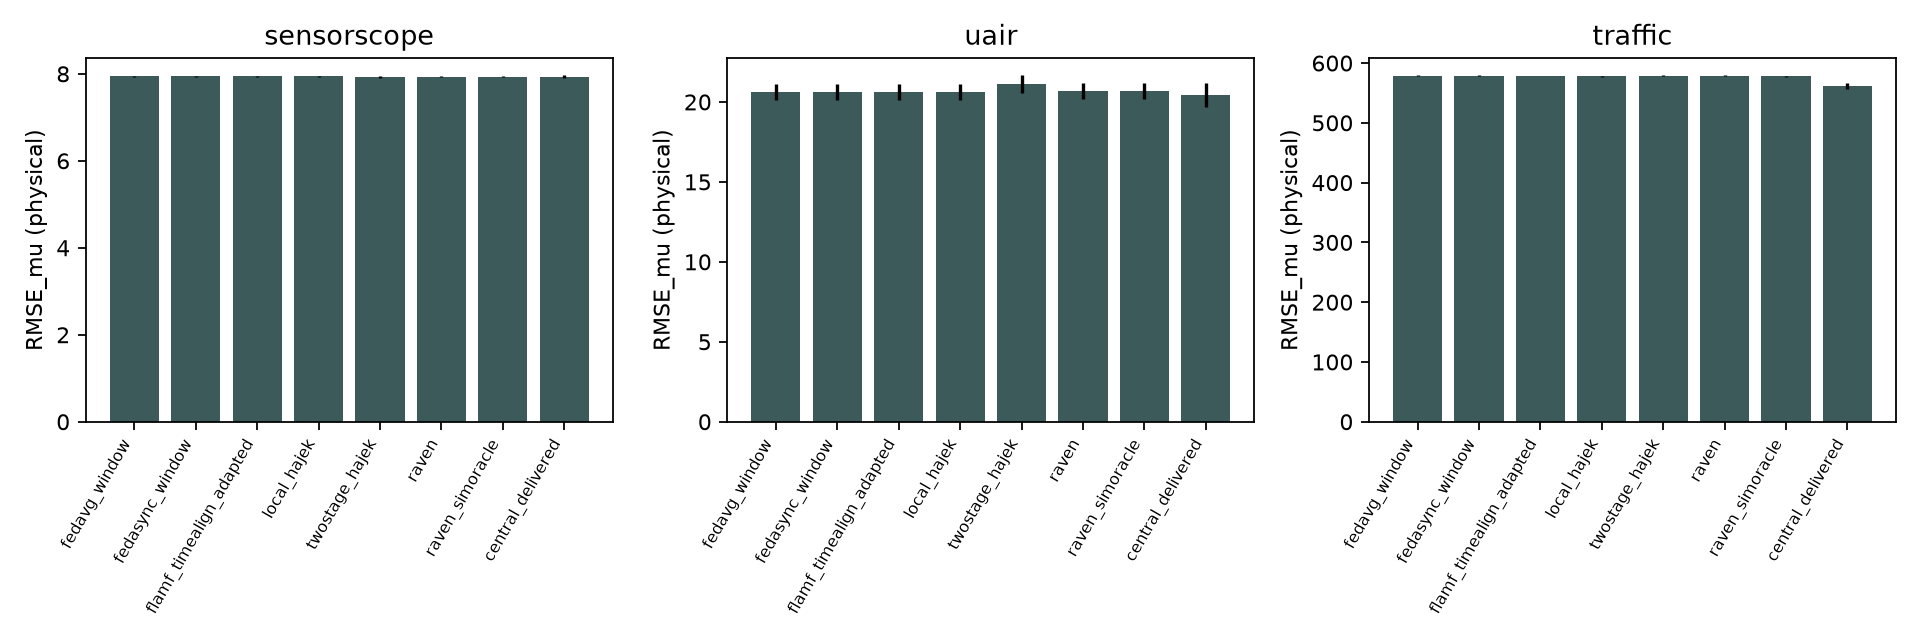

Values plotted in this chart, from the file beside it:
dataset, method, mean, ci95_halfwidth, n
sensorscope, fedavg_window, 7.939, 0.0201, 20
sensorscope, fedasync_window, 7.939, 0.02004, 20
sensorscope, flamf_timealign_adapted, 7.94, 0.01995, 20
sensorscope, local_hajek, 7.939, 0.0201, 20
sensorscope, twostage_hajek, 7.931, 0.02378, 20
sensorscope, raven, 7.938, 0.02074, 20
sensorscope, raven_simoracle, 7.937, 0.01995, 20
sensorscope, central_delivered, 7.929, 0.03327, 20
uair, fedavg_window, 20.63, 0.4936, 20
uair, fedasync_window, 20.63, 0.4929, 20
uair, flamf_timealign_adapted, 20.64, 0.4888, 20
uair, local_hajek, 20.63, 0.4936, 20
uair, twostage_hajek, 21.11, 0.5447, 20
uair, raven, 20.68, 0.5012, 20
uair, raven_simoracle, 20.69, 0.4979, 20
uair, central_delivered, 20.46, 0.7468, 20
traffic, fedavg_window, 578.6, 0.5639, 20
traffic, fedasync_window, 578.6, 0.5632, 20
traffic, flamf_timealign_adapted, 578.6, 0.5645, 20
traffic, local_hajek, 577.8, 0.6113, 20
traffic, twostage_hajek, 578.7, 0.5878, 20
traffic, raven, 578.6, 0.6014, 20
traffic, raven_simoracle, 577.8, 0.6206, 20
traffic, central_delivered, 561.6, 4.286, 20
